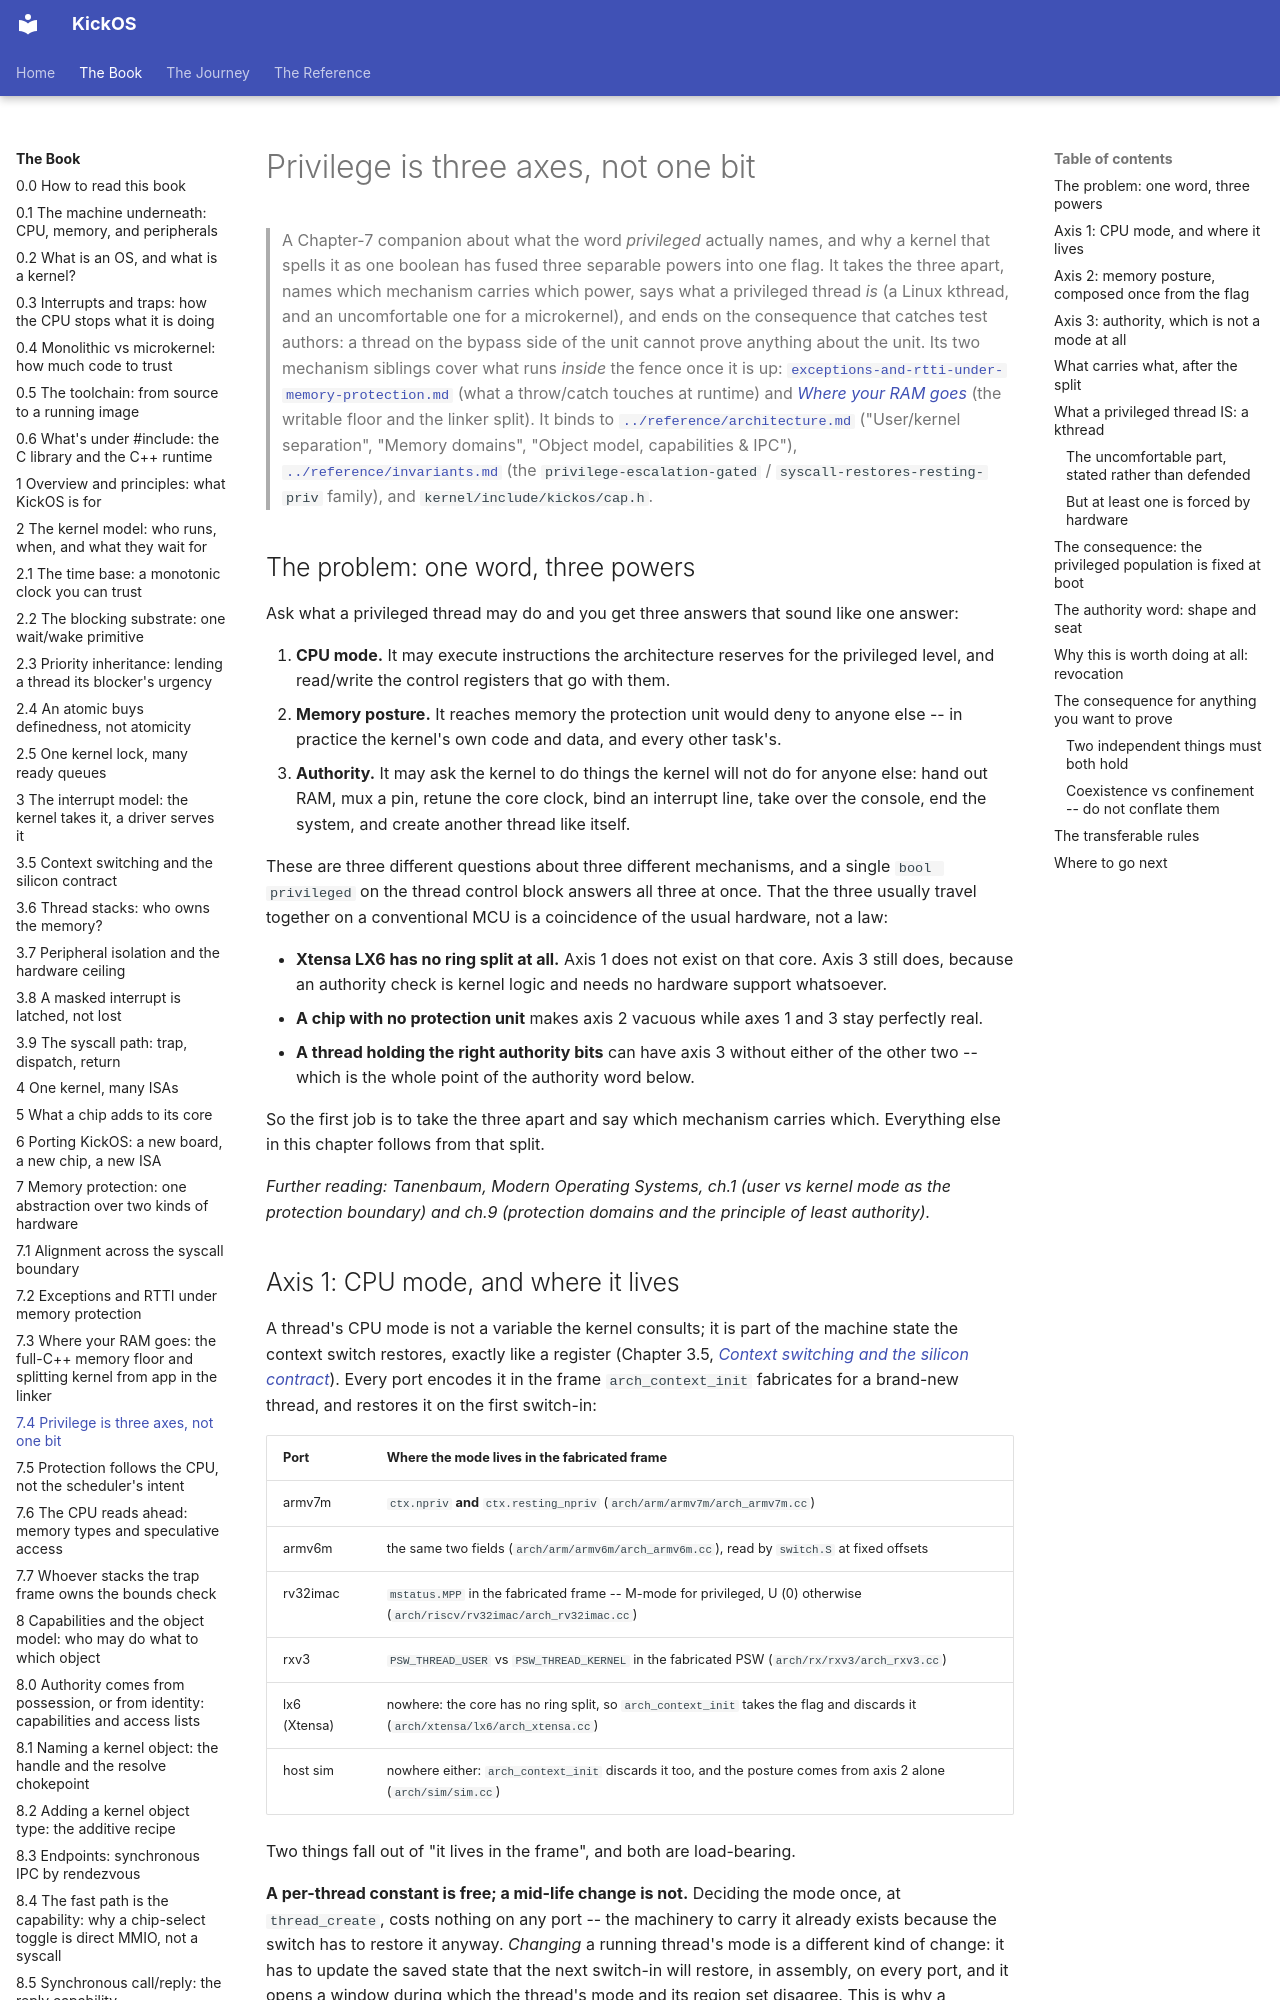

repository: leducp/KickOS · page: book/privilege-is-three-axes-not-one-bit.html · generator: mkdocs

<!--
SPDX-License-Identifier: CECILL-C
Copyright (c) 2026 Philippe Leduc
-->
# Privilege is three axes, not one bit

> A Chapter-7 companion about what the word *privileged* actually names, and why a
> kernel that spells it as one boolean has fused three separable powers into one
> flag. It takes the three apart, names which mechanism carries which power, says what
> a privileged thread *is* (a Linux kthread, and an uncomfortable one for a
> microkernel), and ends on the consequence that catches test authors: a thread on the
> bypass side of the unit cannot prove anything about the unit. Its two mechanism
> siblings cover what runs *inside* the fence once it is up:
> [`exceptions-and-rtti-under-memory-protection.md`](exceptions-and-rtti-under-memory-protection.md)
> (what a throw/catch touches at runtime) and
> [*Where your RAM goes*](where-your-ram-goes-full-cxx-memory-floor-and-the-linker-split.md)
> (the writable floor and the linker split). It binds to
> [`../reference/architecture.md`](../reference/architecture.md) ("User/kernel
> separation", "Memory domains", "Object model, capabilities & IPC"),
> [`../reference/invariants.md`](../reference/invariants.md) (the
> `privilege-escalation-gated` / `syscall-restores-resting-priv` family), and
> `kernel/include/kickos/cap.h`.

## The problem: one word, three powers

Ask what a privileged thread may do and you get three answers that sound like one
answer:

1. **CPU mode.** It may execute instructions the architecture reserves for the
   privileged level, and read/write the control registers that go with them.
2. **Memory posture.** It reaches memory the protection unit would deny to anyone
   else -- in practice the kernel's own code and data, and every other task's.
3. **Authority.** It may ask the kernel to do things the kernel will not do for
   anyone else: hand out RAM, mux a pin, retune the core clock, bind an interrupt
   line, take over the console, end the system, and create another thread like
   itself.

These are three different questions about three different mechanisms, and a single
`bool privileged` on the thread control block answers all three at once. That the
three usually travel together on a conventional MCU is a coincidence of the usual
hardware, not a law:

- **Xtensa LX6 has no ring split at all.** Axis 1 does not exist on that core. Axis
  3 still does, because an authority check is kernel logic and needs no hardware
  support whatsoever.
- **A chip with no protection unit** makes axis 2 vacuous while axes 1 and 3 stay
  perfectly real.
- **A thread holding the right authority bits** can have axis 3 without either of the
  other two -- which is the whole point of the authority word below.

So the first job is to take the three apart and say which mechanism carries which.
Everything else in this chapter follows from that split.

*Further reading: Tanenbaum, Modern Operating Systems, ch.1 (user vs kernel mode as
the protection boundary) and ch.9 (protection domains and the principle of least
authority).*
